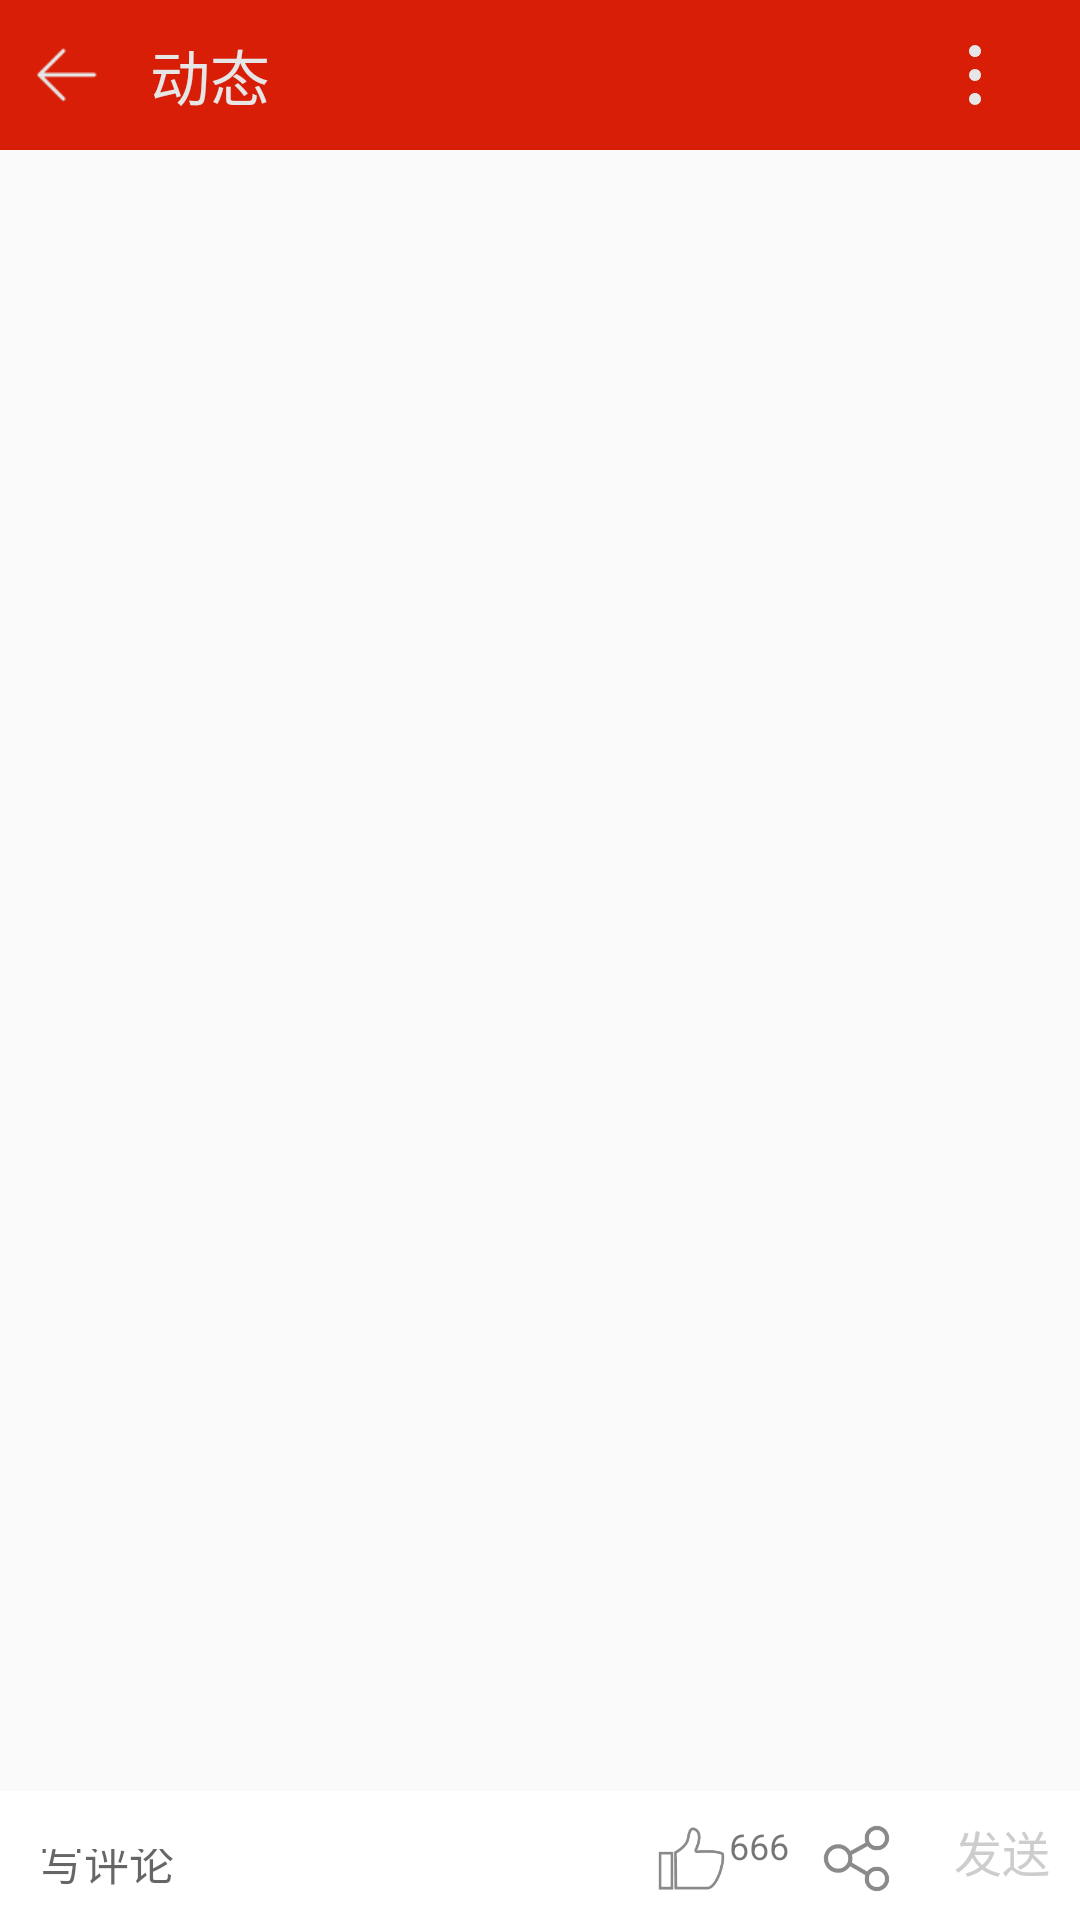

Produce the Android XML layout that renders to this screen, including the resource entries it uses.
<!-- AndroidManifest.xml: application theme AppTheme -->
<!-- res/layout/activity_dynamic_detail.xml -->
<?xml version="1.0" encoding="utf-8"?>
<LinearLayout xmlns:android="http://schemas.android.com/apk/res/android"
    xmlns:tools="http://schemas.android.com/tools"
    android:id="@+id/activity_dynamic_detail"
    android:layout_width="match_parent"
    android:layout_height="match_parent"
    android:orientation="vertical">

    <include layout="@layout/toolbar_dynamicdetail"/>

    <android.support.v7.widget.RecyclerView
        android:layout_width="match_parent"
        android:layout_height="match_parent"
        android:id="@+id/dynamic_detail_rv"
        android:layout_weight="1"
        >

    </android.support.v7.widget.RecyclerView>

   <include layout="@layout/dynamicdetail_footer"/>

</LinearLayout>
<!-- res/layout/toolbar_dynamicdetail.xml (included above) -->
<android.support.v7.widget.Toolbar
    android:id="@+id/toolbar_dynamicdetail"
    android:layout_width="match_parent"
    android:layout_height="50dp"
    android:background="#d81e06"
    app:theme="@style/AppTheme"
    app:contentInsetStart="0dp"
    app:contentInsetLeft="0dp"
    app:contentInsetEnd="0dp"
    xmlns:android="http://schemas.android.com/apk/res/android"
    xmlns:app="http://schemas.android.com/apk/res-auto">
    <LinearLayout
        android:layout_width="match_parent"
        android:layout_height="match_parent"
        android:orientation="horizontal">
        <LinearLayout
            android:layout_width="50dp"
            android:layout_height="match_parent"
            android:gravity="center"
            android:id="@+id/dynamicdetail_back">
            <ImageView
                android:layout_width="30dp"
                android:layout_height="30dp"
                android:id="@+id/singPicture"
                android:layout_marginRight="5dp"
                android:background="@drawable/back"
                />
        </LinearLayout>


            <TextView
                android:layout_width="30dp"
                android:layout_height="match_parent"
                android:gravity="center_vertical"
                android:text="动态"
                android:textSize="20dp"
                android:textColor="#e6e6e6"
                android:layout_weight="1"
                />


        <LinearLayout
            android:layout_width="45dp"
            android:layout_height="match_parent"
            android:id="@+id/share"
            >
            <ImageView
                android:id="@+id/menu"
                android:layout_width="20dp"
                android:layout_height="20dp"
                android:layout_gravity="center"
                android:src="@drawable/detail_menu_white" />
        </LinearLayout>

    </LinearLayout>

</android.support.v7.widget.Toolbar>
<!-- res/layout/dynamicdetail_footer.xml (included above) -->
<?xml version="1.0" encoding="utf-8"?>
<LinearLayout xmlns:android="http://schemas.android.com/apk/res/android"
    android:orientation="vertical" android:layout_width="match_parent"
    android:layout_height="wrap_content"
    android:background="#ffffff">

    <LinearLayout
        android:id="@+id/dynamic_detail_footer"
        android:layout_width="match_parent"
        android:layout_height="35dp"
        android:orientation="horizontal"

        >

        <LinearLayout
            android:layout_width="wrap_content"
            android:layout_height="wrap_content"
            android:layout_weight="1"
            android:layout_gravity="bottom"
            android:paddingTop="10dp">

            <EditText

                android:id="@+id/dynamic_detail_et_footer"
                android:layout_width="match_parent"
                android:layout_height="wrap_content"
                android:layout_gravity="bottom"
                android:layout_marginLeft="8dp"
                android:background="@null"
                android:hint="写评论"
                android:maxLines="3"
                android:paddingTop="10dp"
                android:paddingLeft="5dp"
                android:paddingRight="4dp"
                android:textCursorDrawable="@null"
                android:textSize="15dp" />
        </LinearLayout>

        <RelativeLayout
            android:id="@+id/dynamicdetail_rl_praise_share"
            android:layout_width="wrap_content"
            android:layout_height="wrap_content">

            <ImageView
                android:id="@+id/dynamicdetail_footer_praise"
                android:layout_width="25dp"
                android:layout_height="25dp"
                android:layout_alignParentBottom="true"
                android:layout_marginLeft="5dp"
                android:src="@drawable/zan_gray_unselected" />

            <TextView
                android:id="@+id/dynamicdetail_footer_praiseNumber"
                android:layout_width="wrap_content"
                android:layout_height="14dp"
                android:layout_alignTop="@+id/dynamicdetail_footer_praise"
                android:layout_toEndOf="@+id/dynamicdetail_footer_praise"
                android:gravity="center"
                android:text="666"
                android:textSize="12sp" />

            <ImageView
                android:layout_width="25dp"
                android:layout_height="25dp"
                android:layout_alignParentBottom="true"
                android:layout_marginLeft="10dp"
                android:layout_marginRight="10dp"
                android:layout_toEndOf="@+id/dynamicdetail_footer_praiseNumber"
                android:src="@drawable/share_gray" />
        </RelativeLayout>

        <TextView
            android:id="@+id/tv_dynamicdetail_send"
            android:layout_width="wrap_content"
            android:layout_height="30dp"
            android:layout_gravity="bottom"
            android:layout_marginLeft="10dp"
            android:layout_marginRight="10dp"
            android:gravity="center"
            android:textColor="#cdcdcd"
            android:text="发送"
            android:textSize="16sp" />
    </LinearLayout>

    <LinearLayout
        android:layout_width="match_parent"
        android:layout_height="8dp"
        android:orientation="vertical">
    </LinearLayout>
</LinearLayout>
<!-- resources referenced by this layout -->
<resources>
  <!-- drawable back: png bitmap (drawable, 524 bytes) -->
  <!-- drawable detail_menu_white: png bitmap (drawable, 1748 bytes) -->
  <!-- drawable share_gray: png bitmap (drawable, 3467 bytes) -->
  <!-- drawable zan_gray_unselected: png bitmap (drawable, 2445 bytes) -->
  <style name="AppTheme" parent="Theme.AppCompat.Light.NoActionBar">
          
          <item name="colorPrimary">@color/colorPrimary</item>
          <item name="colorPrimaryDark">@color/colorPrimaryDark</item>
          <item name="colorAccent">@color/colorAccent</item>
      </style>
  <color name="colorPrimary">#3F51B5</color>
  <color name="colorPrimaryDark">#303F9F</color>
  <color name="colorAccent">#FF0000</color>
</resources>
